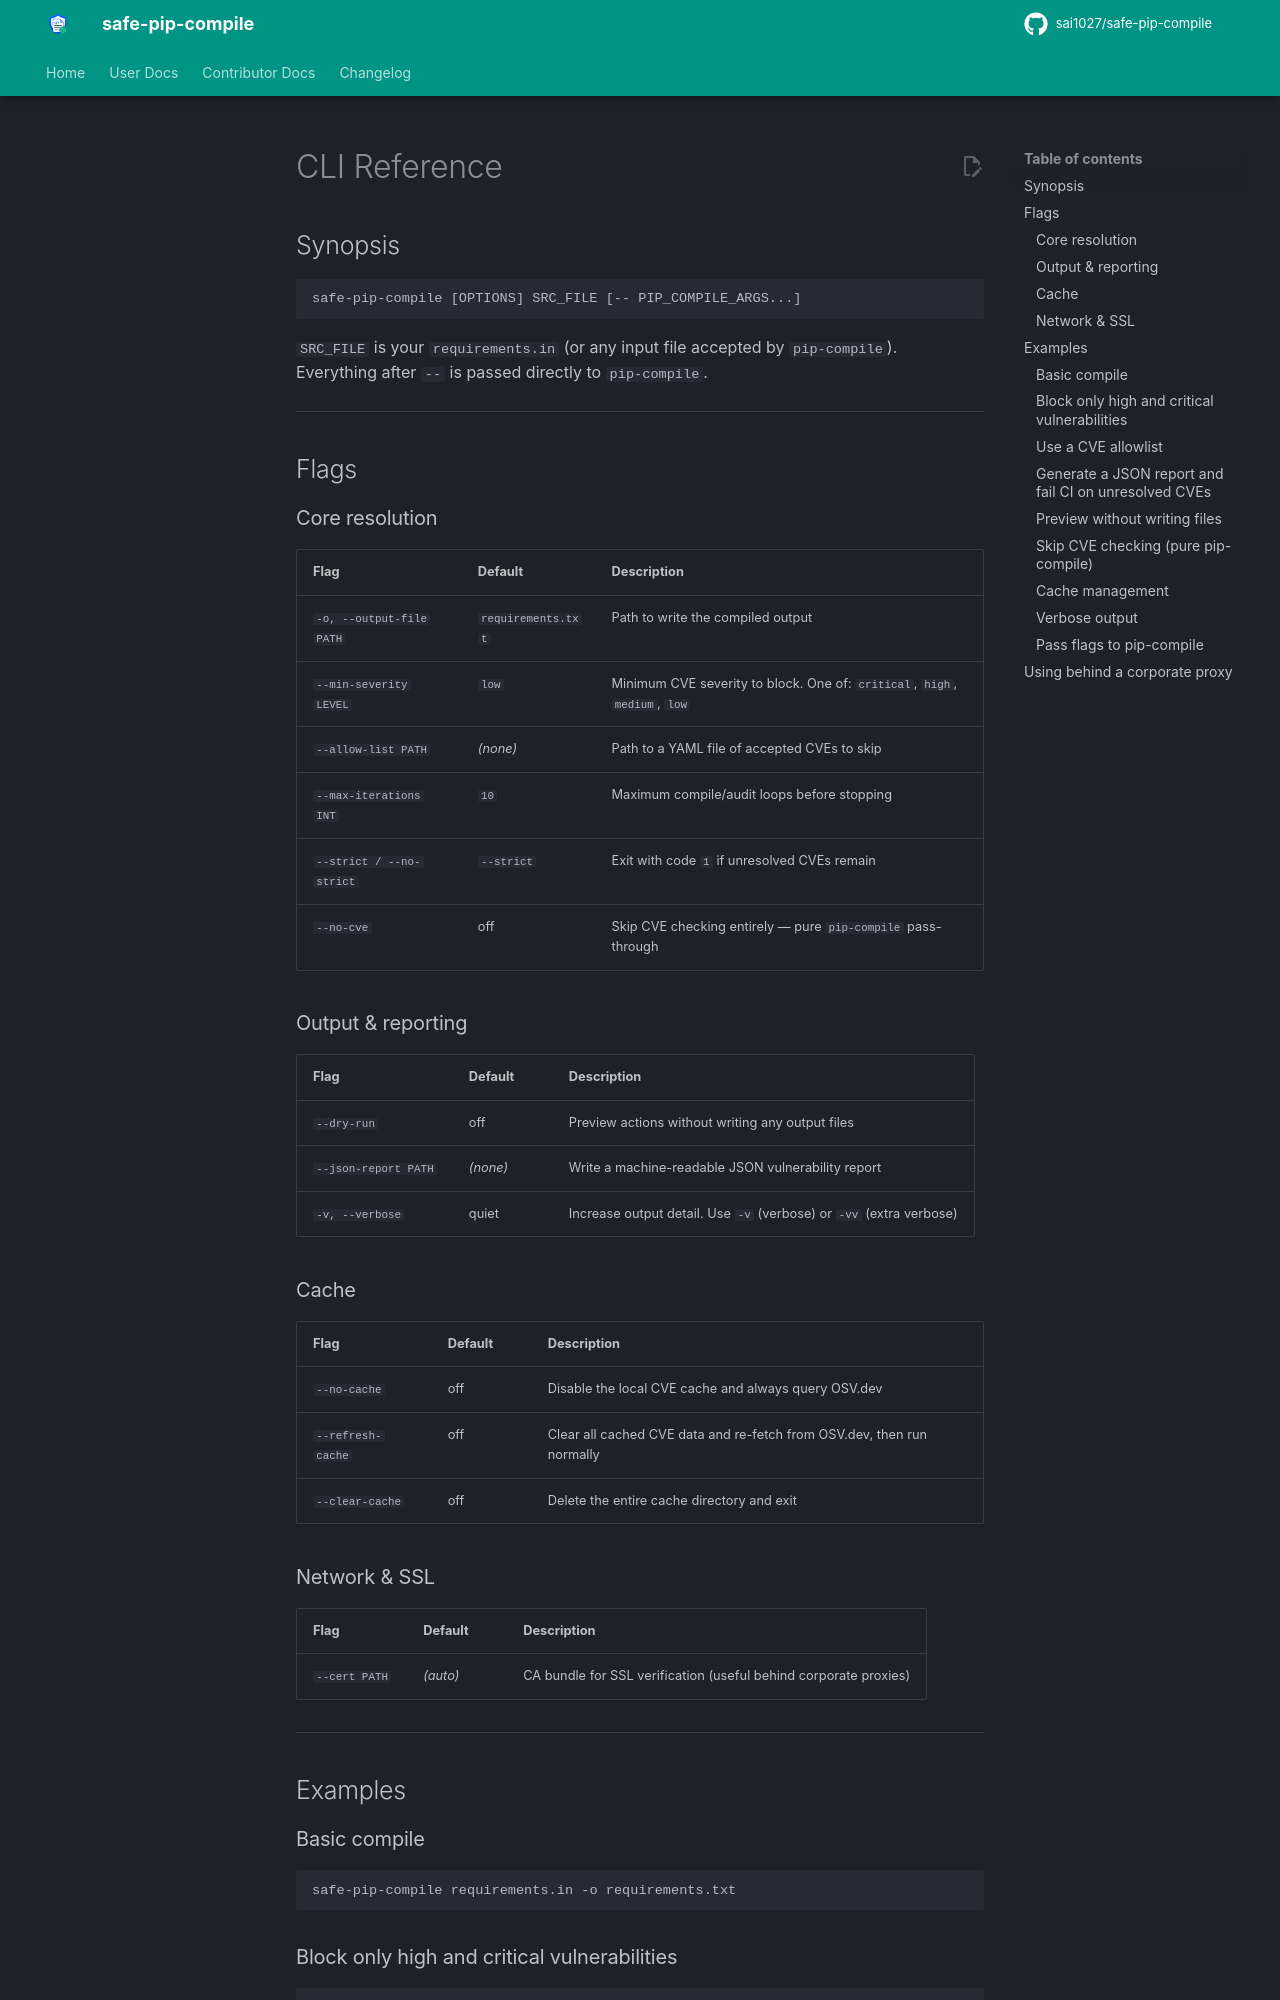

repository: sai1027/safe-pip-compile · page: cli/index.html · generator: mkdocs

# CLI Reference

## Synopsis

```
safe-pip-compile [OPTIONS] SRC_FILE [-- PIP_COMPILE_ARGS...]
```

`SRC_FILE` is your `requirements.in` (or any input file accepted by `pip-compile`).  
Everything after `--` is passed directly to `pip-compile`.

---

## Flags

### Core resolution

| Flag | Default | Description |
|------|---------|-------------|
| `-o, --output-file PATH` | `requirements.txt` | Path to write the compiled output |
| `--min-severity LEVEL` | `low` | Minimum CVE severity to block. One of: `critical`, `high`, `medium`, `low` |
| `--allow-list PATH` | *(none)* | Path to a YAML file of accepted CVEs to skip |
| `--max-iterations INT` | `10` | Maximum compile/audit loops before stopping |
| `--strict / --no-strict` | `--strict` | Exit with code `1` if unresolved CVEs remain |
| `--no-cve` | off | Skip CVE checking entirely — pure `pip-compile` pass-through |

### Output & reporting

| Flag | Default | Description |
|------|---------|-------------|
| `--dry-run` | off | Preview actions without writing any output files |
| `--json-report PATH` | *(none)* | Write a machine-readable JSON vulnerability report |
| `-v, --verbose` | quiet | Increase output detail. Use `-v` (verbose) or `-vv` (extra verbose) |

### Cache

| Flag | Default | Description |
|------|---------|-------------|
| `--no-cache` | off | Disable the local CVE cache and always query OSV.dev |
| `--refresh-cache` | off | Clear all cached CVE data and re-fetch from OSV.dev, then run normally |
| `--clear-cache` | off | Delete the entire cache directory and exit |

### Network & SSL

| Flag | Default | Description |
|------|---------|-------------|
| `--cert PATH` | *(auto)* | CA bundle for SSL verification (useful behind corporate proxies) |

---

## Examples

### Basic compile

```bash
safe-pip-compile requirements.in -o requirements.txt
```
